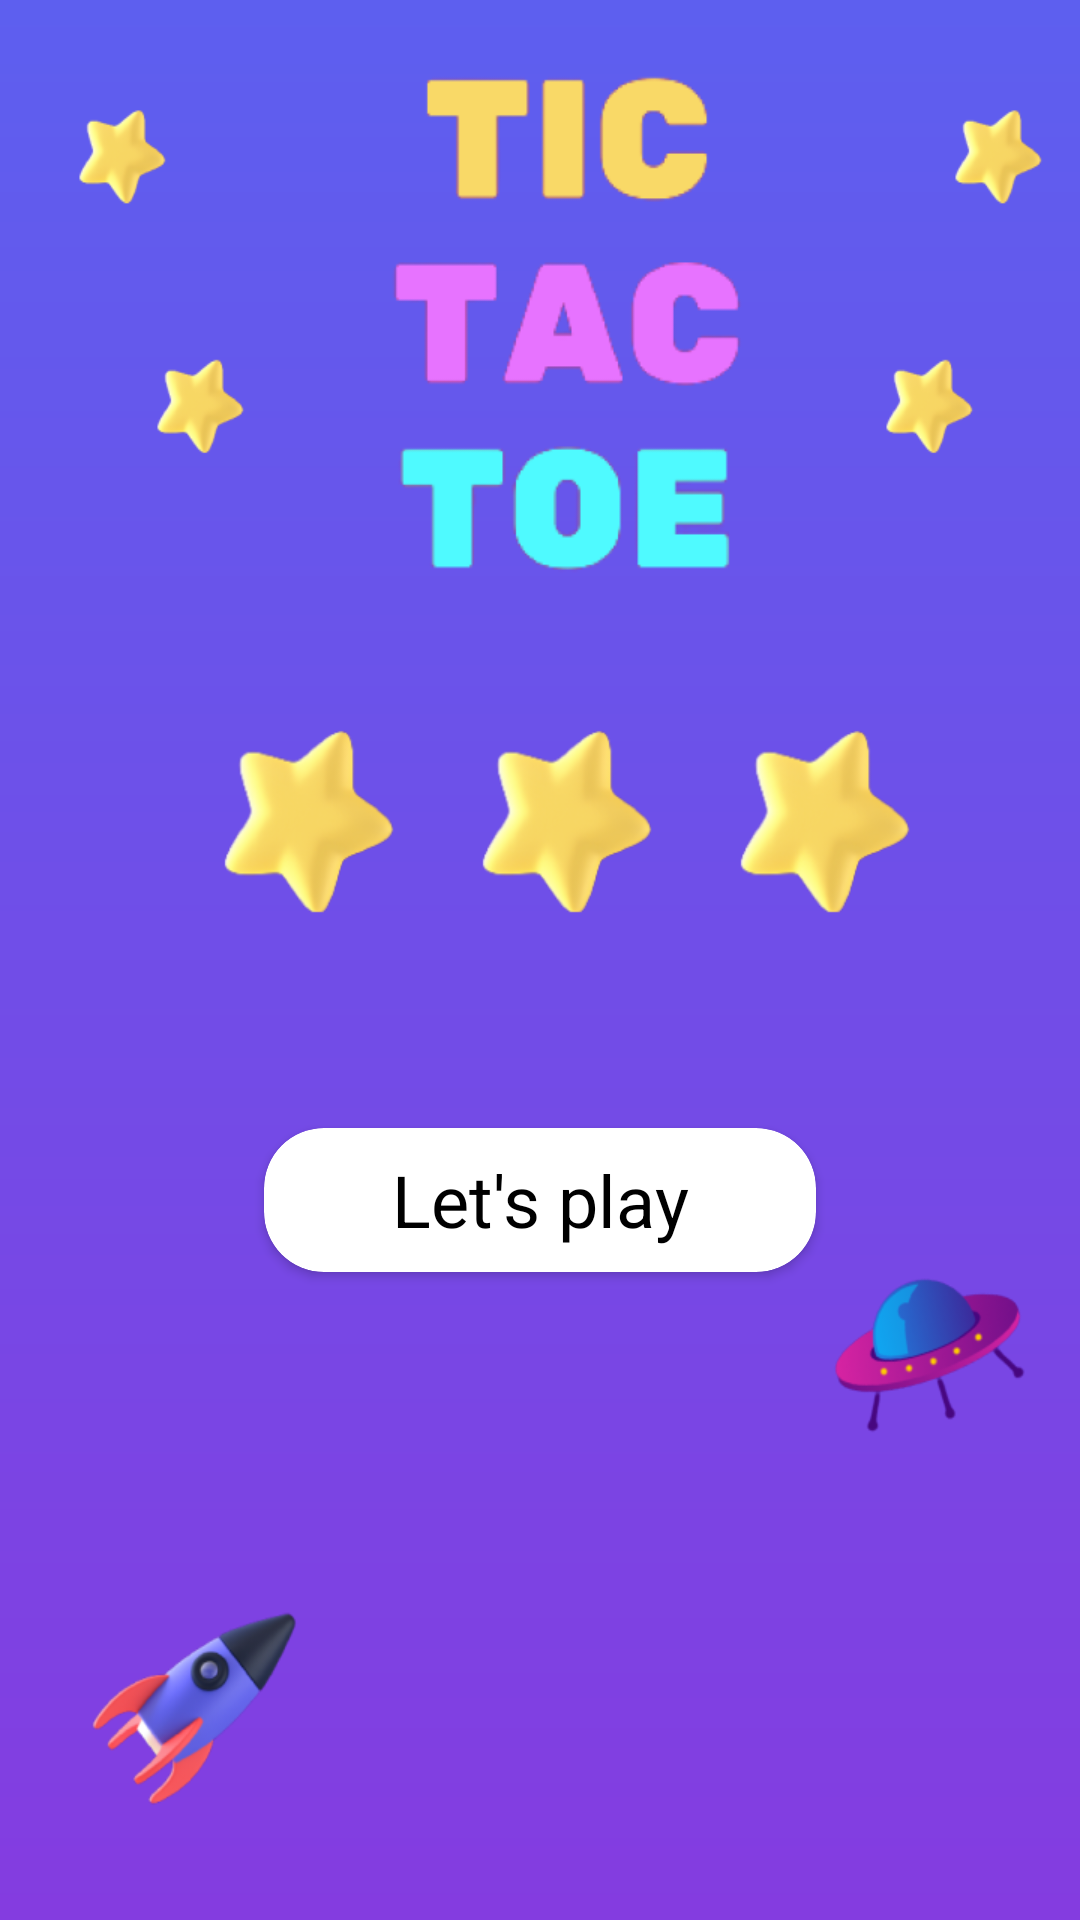

Produce the Android XML layout that renders to this screen, including the resource entries it uses.
<!-- AndroidManifest.xml: application theme Theme.TicTacToe -->
<!-- res/layout/activity_main.xml -->
<?xml version="1.0" encoding="utf-8"?>
<LinearLayout xmlns:android="http://schemas.android.com/apk/res/android"
    xmlns:app="http://schemas.android.com/apk/res-auto"
    xmlns:tools="http://schemas.android.com/tools"
    android:layout_width="match_parent"
    android:layout_height="match_parent"
    tools:context=".MainActivity">


    <FrameLayout
        android:id="@+id/one_show"
        android:layout_gravity="center"
        android:layout_width="match_parent"
        android:layout_height="match_parent"
        android:orientation="vertical"
        android:background="@drawable/gravity_backgraunt"
        android:visibility="visible"
        >
        <ImageView
            android:layout_width="match_parent"
            android:layout_height="match_parent"
            android:background="@drawable/menu_backgraunt"/>

        <androidx.cardview.widget.CardView
            android:id="@+id/lets_play"
            android:layout_width="184dp"
            android:layout_height="48dp"
            app:cardCornerRadius="20dp"
            app:cardElevation="2dp"
            android:layout_gravity="center"
            android:layout_marginTop="80dp"
            app:cardBackgroundColor="@color/white"
            >
        <TextView
            android:layout_width="match_parent"
            android:layout_height="match_parent"
            android:lines="1"
            android:text="Let's play"
            android:textSize="24sp"
            android:gravity="center"
            android:textColor="@color/black"
            android:backgroundTint="@color/white"
            />
        </androidx.cardview.widget.CardView>



    </FrameLayout>

</LinearLayout>
<!-- resources referenced by this layout -->
<resources>
  <color name="black">#FF000000</color>
  <color name="white">#FFFFFFFF</color>
  <!-- drawable gravity_backgraunt (drawable) -->
  <?xml version="1.0" encoding="utf-8"?>
  <shape xmlns:android="http://schemas.android.com/apk/res/android">
  
      <gradient
          android:startColor="@color/light_blue"
          android:endColor="@color/ink_color"
          android:angle="270"/>
  </shape>
  <!-- drawable menu_backgraunt: png bitmap (drawable, 92924 bytes) -->
  <style name="Theme.TicTacToe" parent="Base.Theme.TicTacToe" />
  <color name="light_blue">#5D5FEF</color>
  <color name="ink_color">#843CE0</color>
  <style name="Base.Theme.TicTacToe" parent="Theme.MaterialComponents.NoActionBar">
          
          
          <item name="android:statusBarColor">@color/light_blue</item>
      </style>
</resources>
